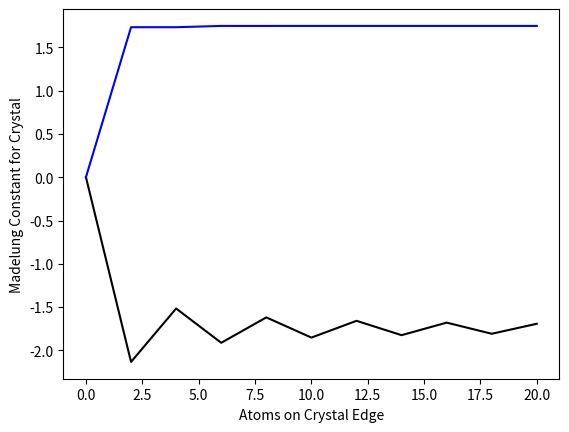

Write the Python code that produced this figure.
#Nina Martinez Diers
#Madelung constant problem (NaCl)
from math import sqrt, cosh
from numpy import pi
import matplotlib.pyplot as plt

x = range(11)
Mlist = []

#method 1 to calculate madelung constant with sum
def Odd(x):
    if x % 2 ==0: #if x is divisible by 2
        return False #x is not even
    else:
        return True #x is odd

def Madelung(N):
    M = 0
    for i in range(-N,N+1):
        for j in range(-N,N+1):
            for k in range(-N,N+1):
                if i == 0 and j == 0 and k == 0:
                    m = 0
                else:
                    m = 1 / sqrt(i**2 + j**2 + k**2)
                if Odd(i+j+k) == True:
                    m = -m
                M += m
    return M

xlist = []
for i in x:
    xlist.append(2*i)
    Mlist.append(Madelung(i))

#latex fonts


plt.plot(xlist,Mlist,'-k')
plt.xlabel(r'Atoms on Crystal Edge')
plt.ylabel(r'Madelung Constant for Crystal')
plt.show()

#alternative method for calculating madelung constant with hyperbolic trig
Mlist2 = []
def Madelung2(N):
    M = 0
    for m in range(1,N+1,2):
        for n in range(1,N+1,2):
            M += 1 / (cosh(pi * sqrt(m**2 + n**2) / 2))**2
    return 12*pi*M

for i in x:
    Mlist2.append(Madelung2(i))

plt.plot(xlist,Mlist2,'-b')
plt.xlabel(r'Atoms on Crystal Edge')
plt.ylabel(r'Madelung Constant for Crystal')
plt.show()